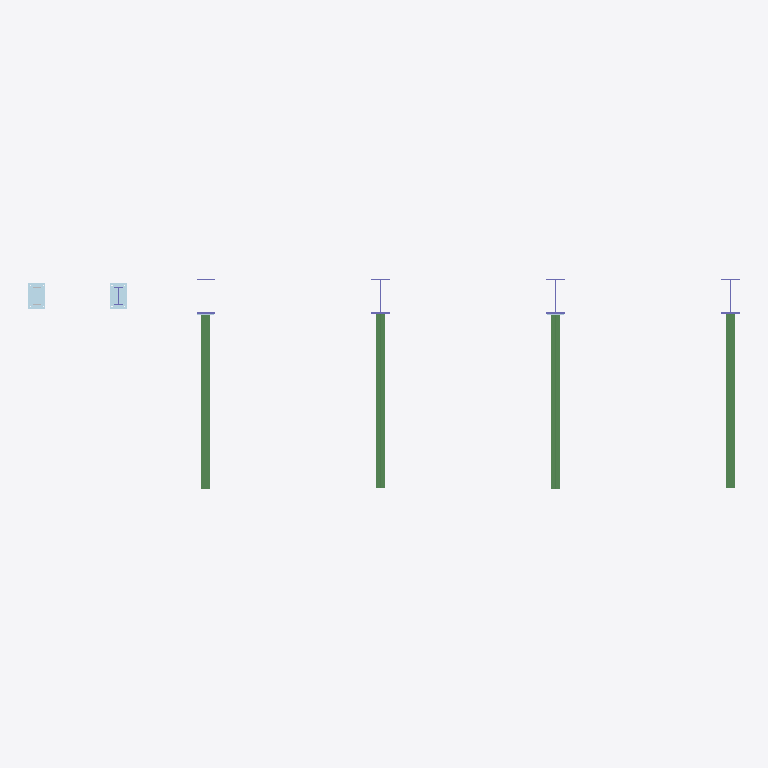
Plan cut of the same IFC building model at storey ' 0' (level 0.00 m, cut at 1.40 m), seen from above with north up, elements coloured by IFC class: 5 columns (violet), 4 beams (green), 2 plates (pale blue). Cut surfaces are drawn darker.
Extent 12.2 m × 3.6 m × 3.0 m (x, y, z). Storeys (1):  0 at 0.00 m. Elements (16): 6 IfcBeam, 5 IfcColumn, 4 IfcPlate, 1 IfcBuildingElementProxy.

HEADER;
FILE_DESCRIPTION(('ViewDefinition [DesignTransferView]'),'2;1');
FILE_NAME('Connection GUI fixture.ifc','1970-01-01T00:00:00',(''),(''),'Open BIM','Open BIM 0.2.6','');
FILE_SCHEMA(('IFC4'));
ENDSEC;
DATA;
#17=IFCPROJECT('2Mckw0Gs5GsAXB7Qet5Lk8',$,'Connection GUI fixture',$,$,$,$,(#5),#16);
#23=IFCSITE('1dEtosioPHOPjACZQ3_F2g',$,'',$,$,#22,$,$,.ELEMENT.,$,$,$,$,$);
#29=IFCBUILDING('19In7$jfLNYBwYDUBQky9j',$,'',$,$,#28,$,$,.ELEMENT.,$,$,$);
#35=IFCBUILDINGSTOREY('1SDieFJ4LO5fb1mFD9wSqi',$,' 0',$,$,#34,$,$,.ELEMENT.,0.0);
#81=IFCBEAM('1aCvDuhZ1Qo9ainvaBmsr3',$,'End A beam',$,$,#77,#80,'10',.BEAM.);
#154=IFCBEAM('2Z$svb7wnRIeXB4fcPXBuS',$,'Clip A beam',$,$,#150,#153,'12',.BEAM.);
#226=IFCBEAM('1jLd6Yih5SDAx94ohLuh6H',$,'End B beam',$,$,#222,#225,'14',.BEAM.);
#298=IFCBEAM('0LMYeLUf1KtPRrBiIRn$MI',$,'Clip B beam',$,$,#294,#297,'16',.BEAM.);
#376=IFCPLATE('0M73KB_MnU1wJjxEceucEd',$,'Соединение — плита',$,'BASE_PLATE',#366,#375,'41',.USERDEFINED.);
#441=IFCPLATE('16lfX1ob9TIh7wkGJkV0OV',$,'Соединение — плита',$,$,#431,#440,'49',.SHEET.);
#190=IFCCOLUMN('2jJ3JtSKbOfANmPQEFvO7x',$,'Clip A support',$,$,#186,#189,'13',.COLUMN.);
#240=IFCCOLUMN('2bp$JQ4dHJ$Oi6dnkYr6JG',$,'End B support',$,$,#236,#239,'15',.COLUMN.);
#334=IFCCOLUMN('31eOXg5lDRAwlILtv$qzMr',$,'Clip B support',$,$,#330,#333,'17',.COLUMN.);
#96=IFCCOLUMN('1xmP1O1qfV4BP_hArG0OPX',$,'End A support',$,$,#91,#95,'11',.COLUMN.);
#67=IFCCOLUMN('3H4lbv7kPH7ewYD5cQitgg',$,'Base column B',$,$,#63,#66,'9',.COLUMN.);
ENDSEC;
